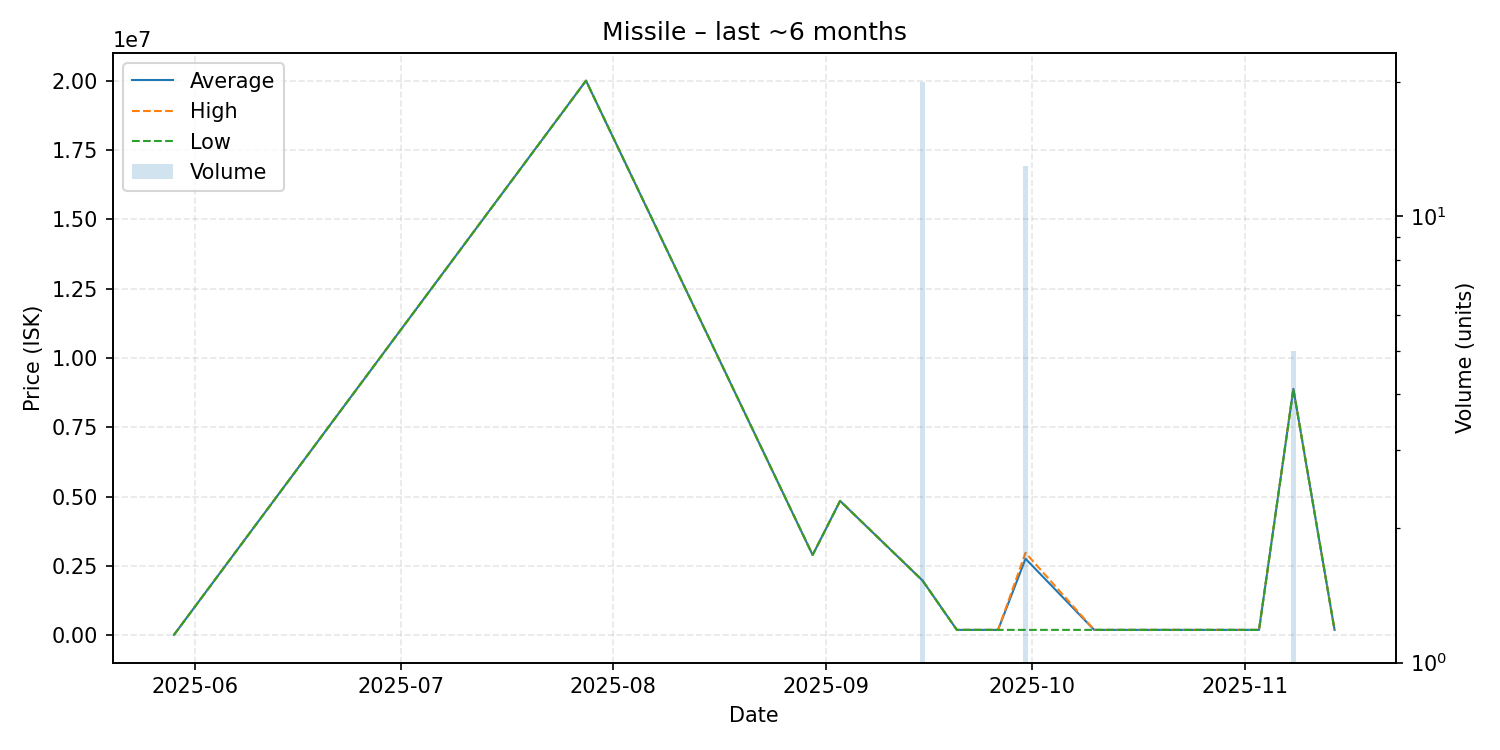

The file beside this chart, header and first rows:
date, average, highest, lowest, order_count, volume
2025-05-29, 20110, 20110, 20110, 1, 1
2025-07-28, 20000000, 20000000, 20000000, 1, 1
2025-08-30, 2900000, 2900000, 2900000, 1, 1
2025-09-03, 4850000, 4850000, 4850000, 1, 1
2025-09-15, 1980000, 1980000, 1980000, 1, 20
2025-09-20, 200100, 200100, 200100, 1, 1
2025-09-22, 200100, 200100, 200100, 1, 1
2025-09-26, 200100, 200100, 200100, 1, 1
2025-09-30, 2766162, 2980000, 200100, 2, 13
2025-10-10, 200100, 200100, 200100, 1, 1
2025-11-03, 200100, 200100, 200100, 1, 1
2025-11-08, 8890000, 8890000, 8890000, 2, 5
2025-11-14, 200600, 200600, 200600, 1, 1
